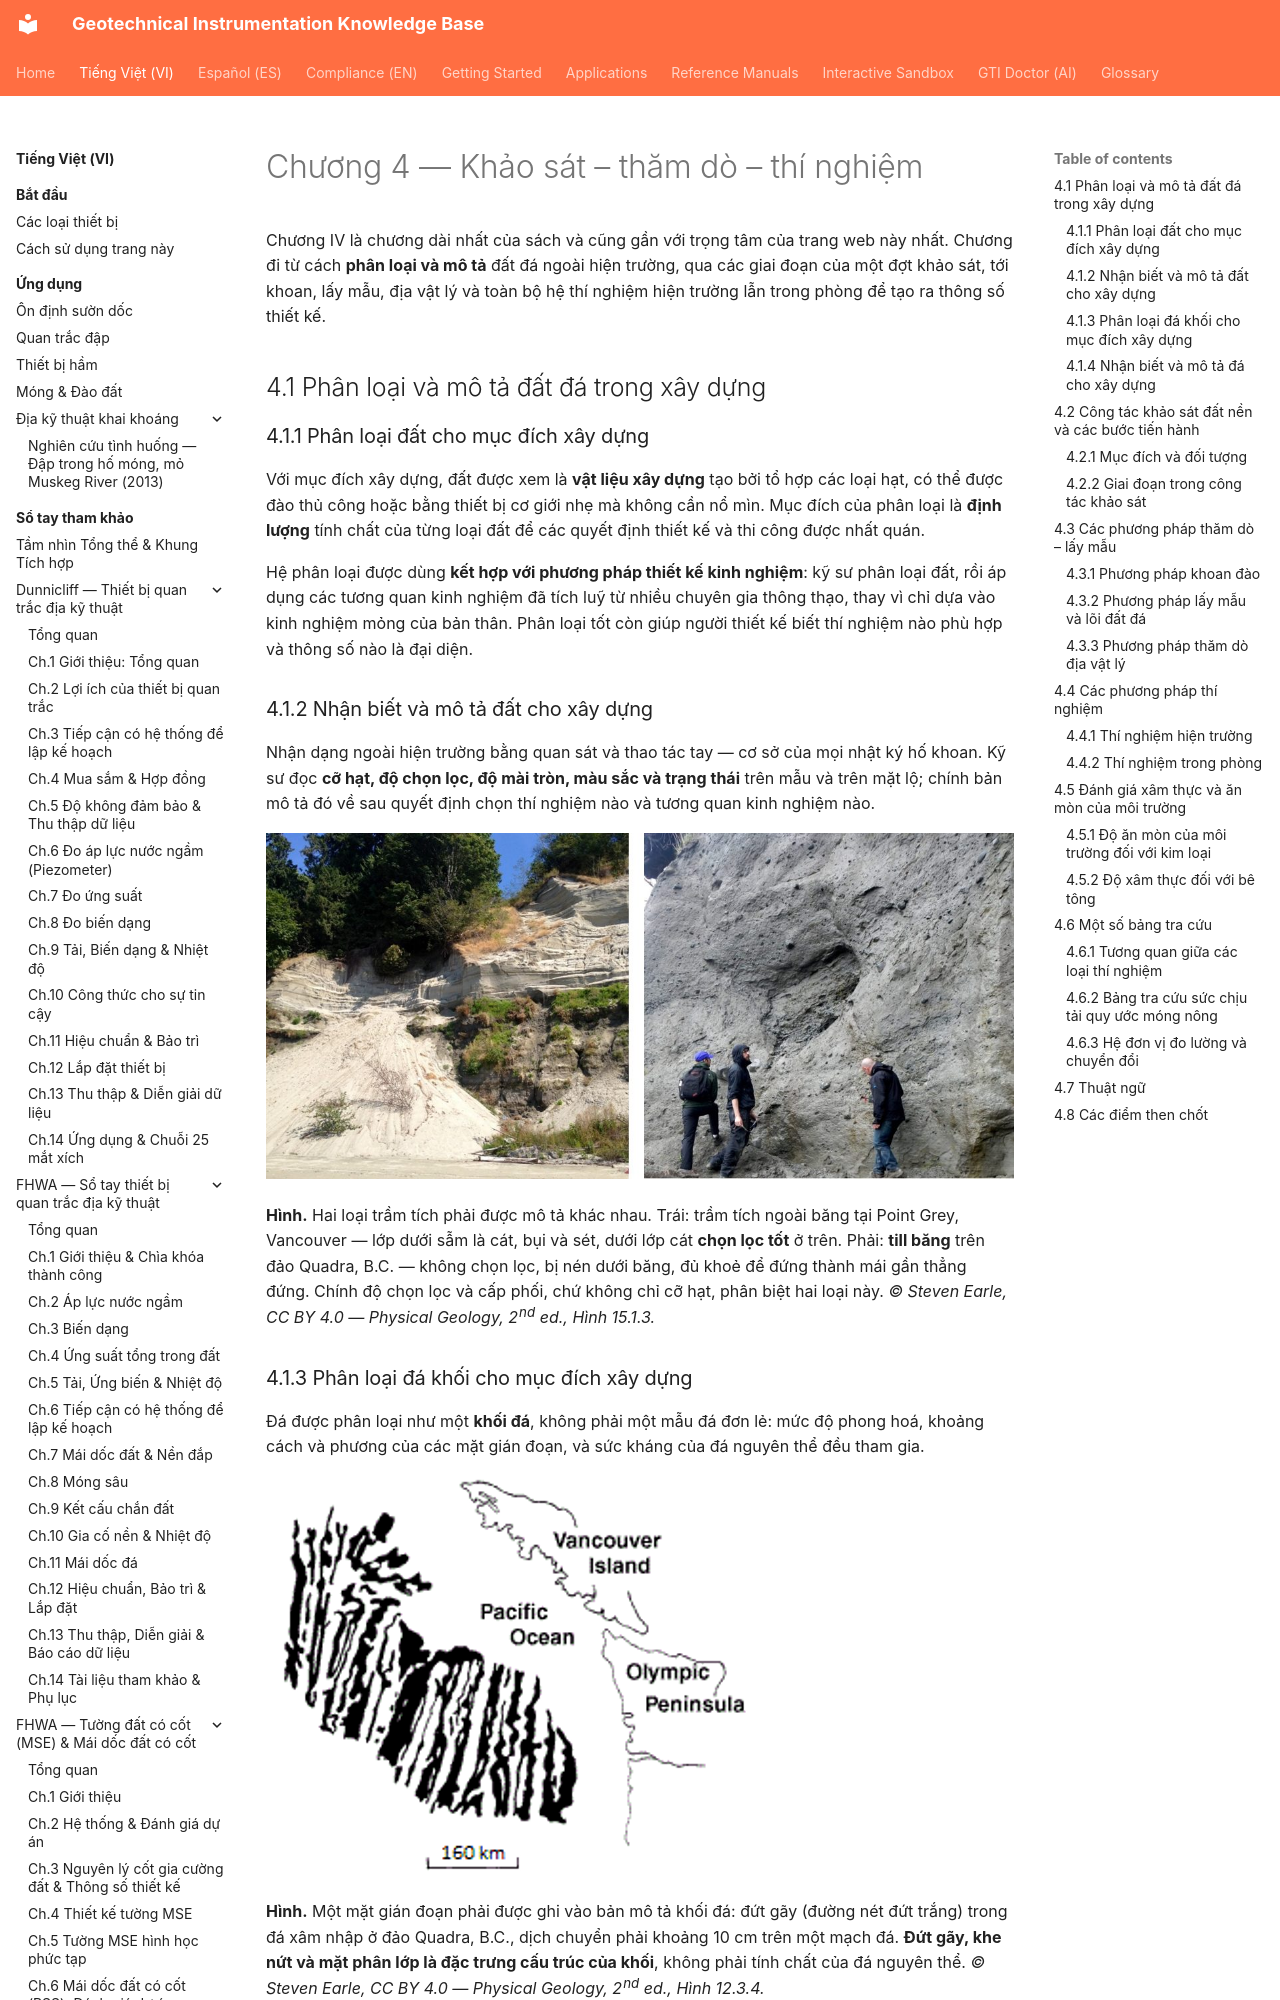

repository: geoinst/geoinst.github.io · page: vi/reference-manuals/cam-nang-ky-su-dia-ky-thuat/chapter-04-investigation-testing/index.html · generator: mkdocs

---
lang: vi
lang_alt: reference-manuals/geotechnical-engineers-handbook/chapter-04-investigation-testing/
---
# Chương 4 — Khảo sát – thăm dò – thí nghiệm

Chương IV là chương dài nhất của sách và cũng gần với trọng tâm của trang web này
nhất. Chương đi từ cách **phân loại và mô tả** đất đá ngoài hiện trường, qua các giai
đoạn của một đợt khảo sát, tới khoan, lấy mẫu, địa vật lý và toàn bộ hệ thí nghiệm
hiện trường lẫn trong phòng để tạo ra thông số thiết kế.

## 4.1 Phân loại và mô tả đất đá trong xây dựng

### 4.1.1 Phân loại đất cho mục đích xây dựng

Với mục đích xây dựng, đất được xem là **vật liệu xây dựng** tạo bởi tổ hợp các loại
hạt, có thể được đào thủ công hoặc bằng thiết bị cơ giới nhẹ mà không cần nổ mìn. Mục
đích của phân loại là **định lượng** tính chất của từng loại đất để các quyết định
thiết kế và thi công được nhất quán.

Hệ phân loại được dùng **kết hợp với phương pháp thiết kế kinh nghiệm**: kỹ sư phân
loại đất, rồi áp dụng các tương quan kinh nghiệm đã tích luỹ từ nhiều chuyên gia thông
thạo, thay vì chỉ dựa vào kinh nghiệm mỏng của bản thân. Phân loại tốt còn giúp người
thiết kế biết thí nghiệm nào phù hợp và thông số nào là đại diện.
